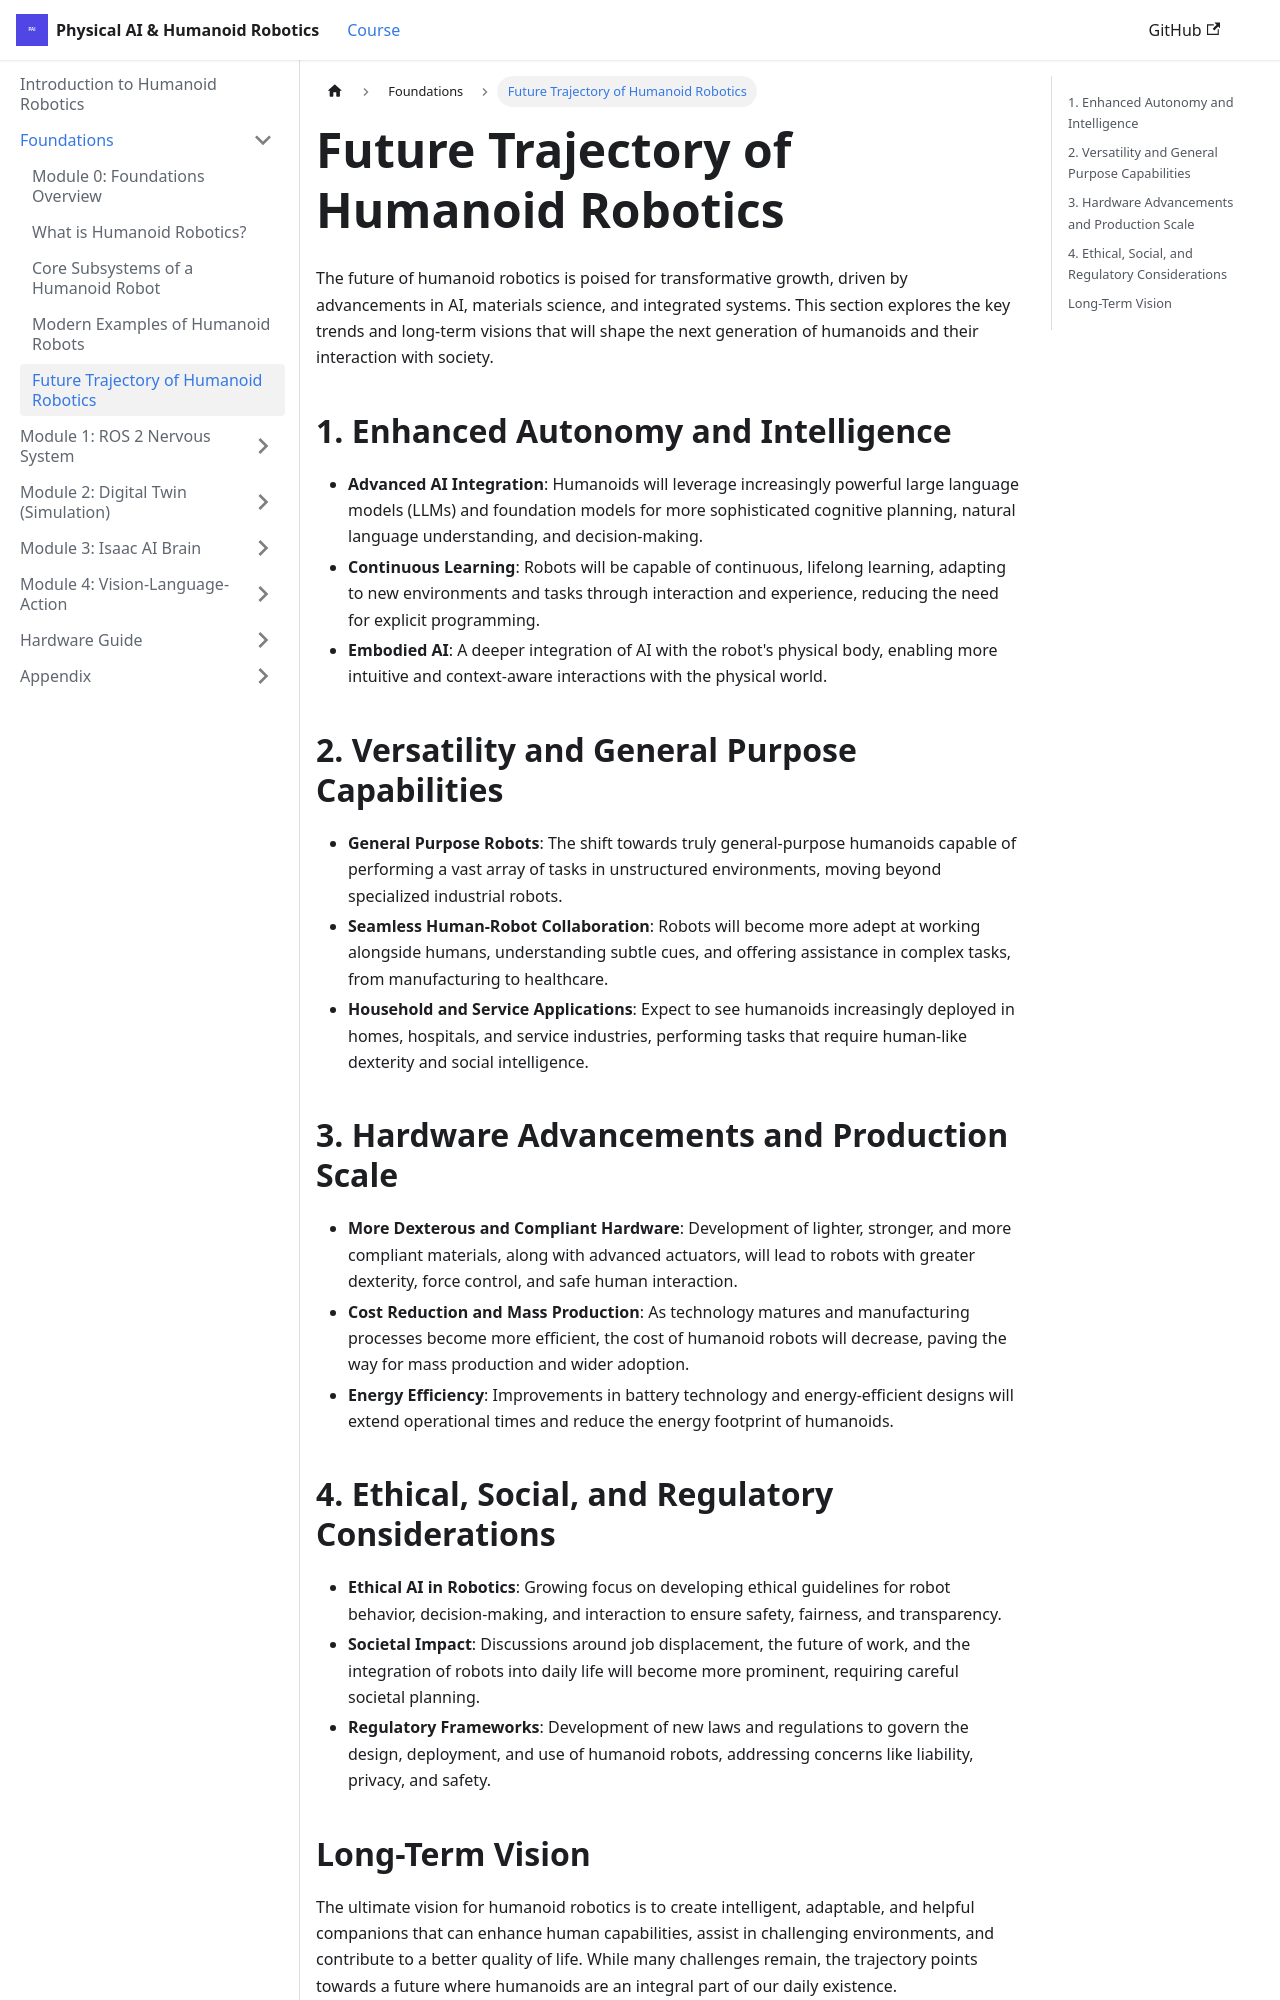

repository: irza16/Humanoid-robotics-book · page: docs/foundations/future-trajectory.html · generator: docusaurus

---
sidebar_position: 5
title: "Future Trajectory of Humanoid Robotics"
description: "Exploring the emerging trends, long-term visions, and potential societal impact of advanced humanoid robots."
keywords: [humanoid, future, trends, ai, society, ethics, embodied intelligence]
---

# Future Trajectory of Humanoid Robotics

The future of humanoid robotics is poised for transformative growth, driven by advancements in AI, materials science, and integrated systems. This section explores the key trends and long-term visions that will shape the next generation of humanoids and their interaction with society.

## 1. Enhanced Autonomy and Intelligence

-   **Advanced AI Integration**: Humanoids will leverage increasingly powerful large language models (LLMs) and foundation models for more sophisticated cognitive planning, natural language understanding, and decision-making.
-   **Continuous Learning**: Robots will be capable of continuous, lifelong learning, adapting to new environments and tasks through interaction and experience, reducing the need for explicit programming.
-   **Embodied AI**: A deeper integration of AI with the robot's physical body, enabling more intuitive and context-aware interactions with the physical world.

## 2. Versatility and General Purpose Capabilities

-   **General Purpose Robots**: The shift towards truly general-purpose humanoids capable of performing a vast array of tasks in unstructured environments, moving beyond specialized industrial robots.
-   **Seamless Human-Robot Collaboration**: Robots will become more adept at working alongside humans, understanding subtle cues, and offering assistance in complex tasks, from manufacturing to healthcare.
-   **Household and Service Applications**: Expect to see humanoids increasingly deployed in homes, hospitals, and service industries, performing tasks that require human-like dexterity and social intelligence.

## 3. Hardware Advancements and Production Scale

-   **More Dexterous and Compliant Hardware**: Development of lighter, stronger, and more compliant materials, along with advanced actuators, will lead to robots with greater dexterity, force control, and safe human interaction.
-   **Cost Reduction and Mass Production**: As technology matures and manufacturing processes become more efficient, the cost of humanoid robots will decrease, paving the way for mass production and wider adoption.
-   **Energy Efficiency**: Improvements in battery technology and energy-efficient designs will extend operational times and reduce the energy footprint of humanoids.
